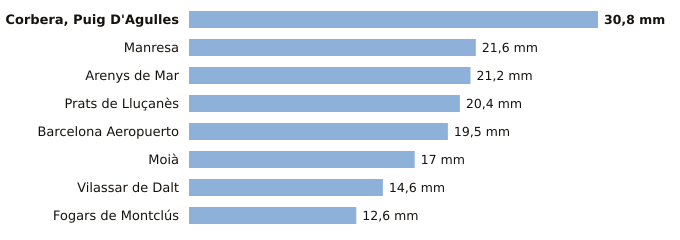

Source data for this figure (header and first rows):
estacion, provincia, indicativo, mm_6_dias_anteriores, mm_hoy, mm_7_dias, horas_de_hoy
Corbera, Puig D'Agulles, Barcelona, 0194D, 30.8, 0.0, 30.8, 1
Manresa, Barcelona, 0149X, 21.6, 0.0, 21.6, 1
Arenys de Mar, Barcelona, 0252D, 21.2, 0.0, 21.2, 1
Prats de Lluçanès, Barcelona, 0114X, 20.4, 0.0, 20.4, 1
Barcelona Aeropuerto, Barcelona, 0076, 19.5, 0.0, 19.5, 1
Moià, Barcelona, 0120X, 17.0, 0.0, 17.0, 1
Vilassar de Dalt, Barcelona, 0244X, 14.6, 0.0, 14.6, 1
Fogars de Montclús, Barcelona, 0260X, 12.6, 0.0, 12.6, 1
